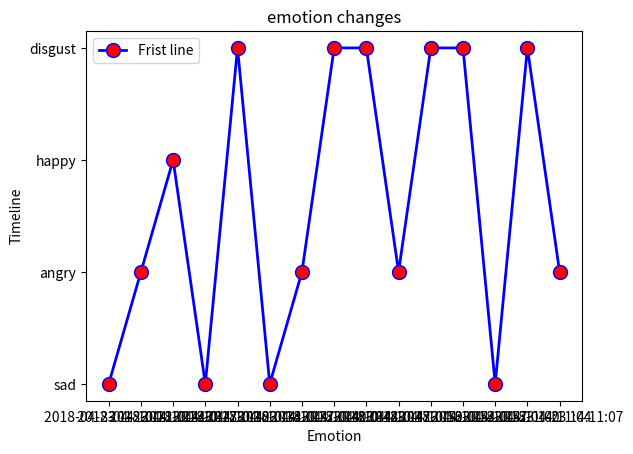

This figure's Python source:
# -*- coding: utf-8 -*-


import matplotlib.pyplot as plt

def get_emotion_dict():
    emotions = dict()
    emotions['0'] = "happy"
    emotions['1'] = "sad"
    emotions['2'] = "surprise"
    emotions['3'] = "angry"
    emotions['4'] = "disgust"
    emotions['5'] = "fear"
    emotions['6'] = "normal"
    emotions['null'] = "null"
    return emotions

def generate_report(timestamps, emotion_values):
    emotions = get_emotion_dict()
    y_labels = []
    for emotion_value in emotion_values:
        y_labels.append(emotions[emotion_value])
    x_time = []
    for time in timestamps:
        x_time.append(time)

    #画折线图：
    plt.plot(x_time,y_labels,label='Frist line',linewidth=2,color='b',marker='o', markerfacecolor='red',markersize=10)
    plt.xlabel('Emotion')
    plt.ylabel('Timeline')
    plt.title('emotion changes')
    plt.legend()
    plt.show()


if __name__ == "__main__":
    timestamps = ['2018-04-23 14:10:21', '2018-04-23 14:10:24', '2018-04-23 14:10:27', '2018-04-23 14:10:30', '2018-04-23 14:10:34', '2018-04-23 14:10:37', '2018-04-23 14:10:40', '2018-04-23 14:10:44', '2018-04-23 14:10:47', '2018-04-23 14:10:50', '2018-04-23 14:10:54', '2018-04-23 14:10:57', '2018-04-23 14:11:00', '2018-04-23 14:11:04', '2018-04-23 14:11:07']
    #timestamps = ['2018-04-23 14:10:21', '2018-04-23 14:10:30',  '2018-04-23 14:10:40', '2018-04-23 14:10:50',  '2018-04-23 14:11:00', '2018-04-23 14:11:07']

    emotion_values = ['1', '3', '0', '1', '4', '1', '3', '4', '4', '3', '4', '4', '1', '4', '3']
    generate_report(timestamps, emotion_values)
